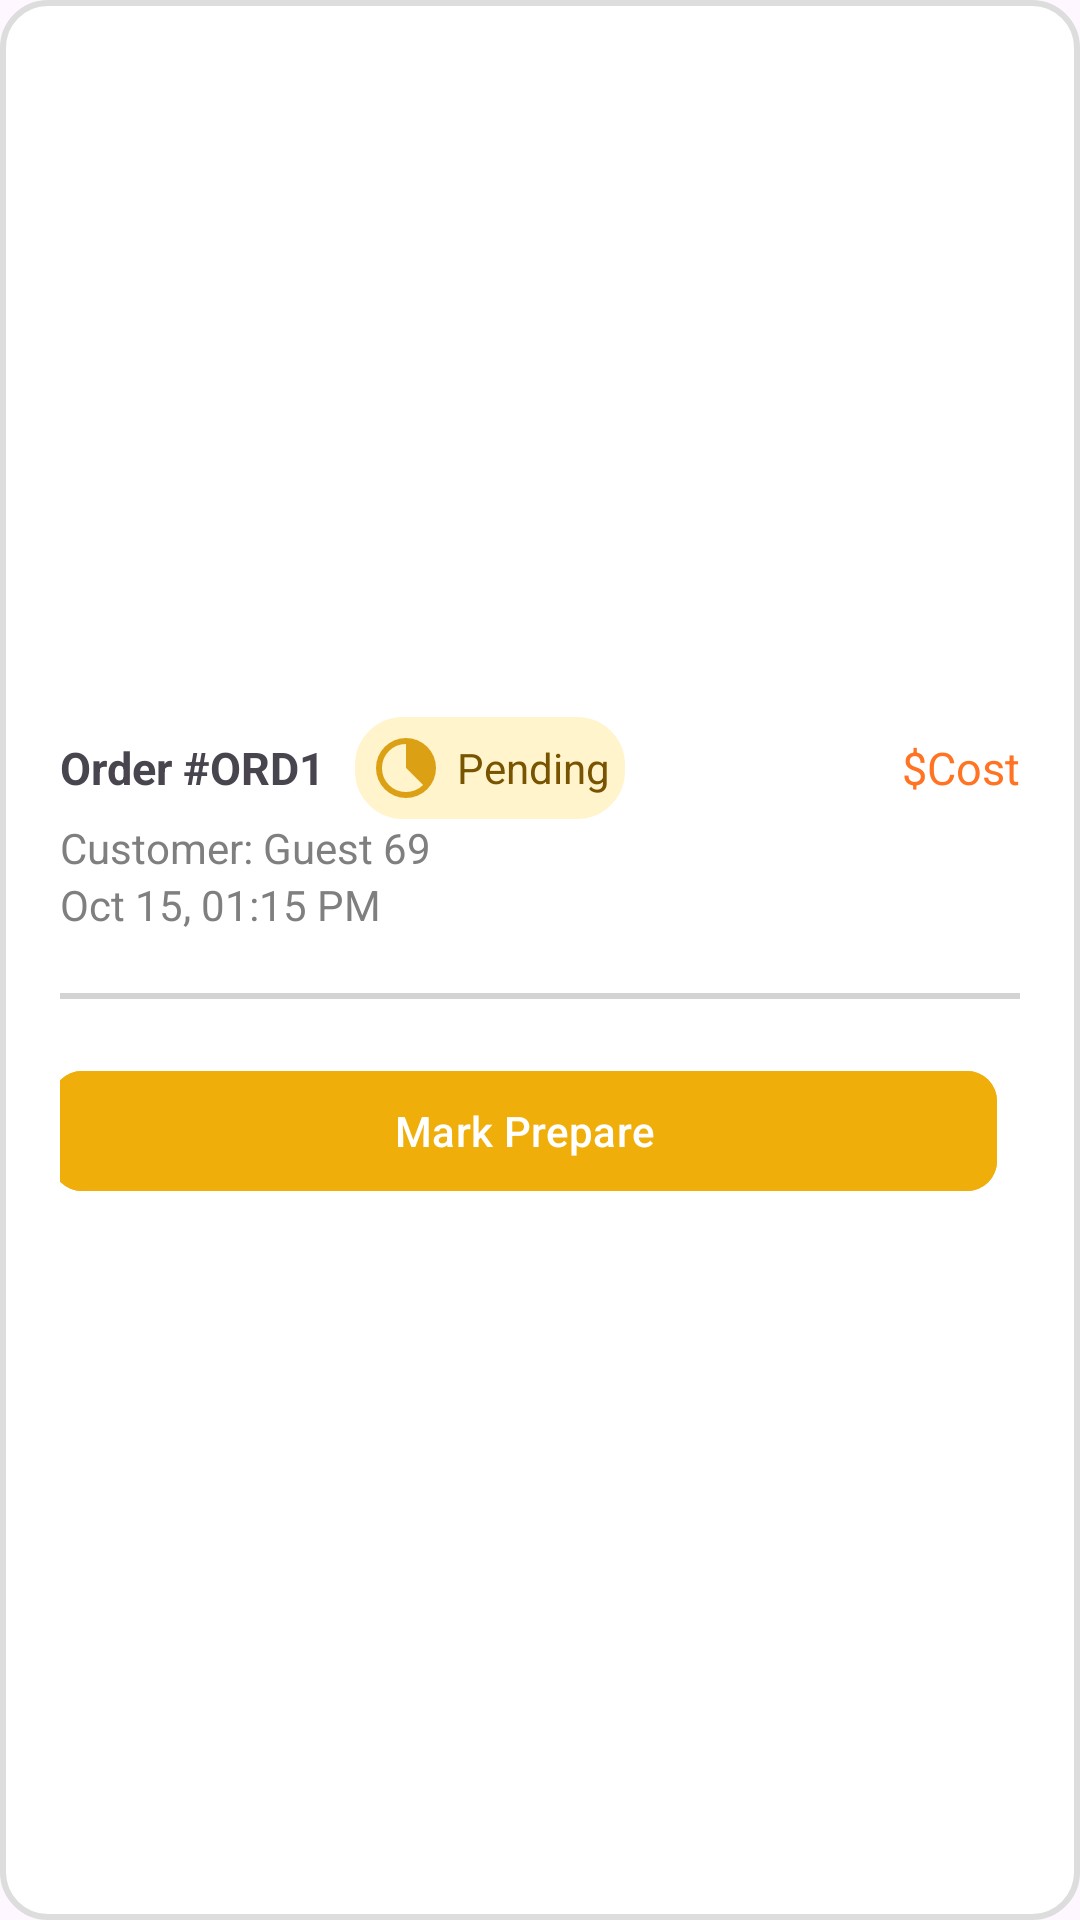

Android layout source for this screen:
<!-- AndroidManifest.xml: application theme Theme.RestauYou -->
<!-- res/layout/editable_order_item.xml -->
<?xml version="1.0" encoding="utf-8"?>
<LinearLayout xmlns:android="http://schemas.android.com/apk/res/android"
    xmlns:app="http://schemas.android.com/apk/res-auto"
    android:orientation="vertical"
    android:layout_width="match_parent"
    android:layout_height="wrap_content"
    android:gravity="center"
    android:layout_margin="10dp"
    android:background="@drawable/rounded_box"
    android:padding="20dp">


    <LinearLayout
        android:layout_width="match_parent"
        android:layout_height="wrap_content"
        android:gravity="center"
        android:orientation="horizontal">


        <TextView
            android:id="@+id/orderNumText"
            android:layout_width="wrap_content"
            android:layout_height="wrap_content"
            android:textSize="15sp"
            android:textStyle="bold"
            android:text="Order #ORD1" />

        <TextView
            android:id="@+id/pendingStateText"
            android:layout_width="wrap_content"
            android:layout_height="wrap_content"
            android:layout_marginStart="10dp"
            android:padding="5dp"
            android:drawablePadding="5dp"
            android:gravity="center"
            android:visibility="visible"
            android:text="Pending"
            android:textColor="#785400"
            android:background="@drawable/rounded_box"
            android:backgroundTint="#FFF4CC"
            app:drawableStartCompat="@drawable/outline_clock_loader_40_24" />

        <TextView
            android:id="@+id/preparingStateText"
            android:layout_width="wrap_content"
            android:layout_height="wrap_content"
            android:layout_marginStart="10dp"
            android:padding="5dp"
            android:drawablePadding="5dp"
            android:gravity="center"
            android:visibility="gone"
            android:text="Preparing"
            android:textColor="#001689"
            android:background="@drawable/rounded_box"
            android:backgroundTint="#CCEDFF"
            app:drawableStartCompat="@drawable/outline_box_24" />

        <TextView
            android:id="@+id/readyStateText"
            android:layout_width="wrap_content"
            android:layout_height="wrap_content"
            android:layout_marginStart="10dp"
            android:padding="5dp"
            android:drawablePadding="5dp"
            android:gravity="center"
            android:visibility="gone"
            android:text="Ready"
            android:textColor="#246F00"
            android:background="@drawable/rounded_box"
            android:backgroundTint="#DFFFCC"
            app:drawableStartCompat="@drawable/baseline_check_circle_outline_24" />

        <TextView
            android:id="@+id/deliveredStateText"
            android:layout_width="wrap_content"
            android:layout_height="wrap_content"
            android:layout_marginStart="10dp"
            android:padding="5dp"
            android:drawablePadding="5dp"
            android:gravity="center"
            android:visibility="gone"
            android:text="Delivered"
            android:textColor="@color/black"
            android:background="@drawable/rounded_box"
            android:backgroundTint="@color/light_gray"
            app:drawableStartCompat="@drawable/baseline_check_circle_outline_24_black" />

        <TextView
            android:id="@+id/costText"
            android:layout_width="wrap_content"
            android:layout_height="wrap_content"
            android:layout_weight="1"
            android:gravity="end"
            android:textSize="15sp"
            android:textColor="@color/accent"
            android:text="$Cost" />
    </LinearLayout>

    <TextView
        android:id="@+id/customerText"
        android:layout_width="match_parent"
        android:layout_height="wrap_content"
        android:textColor="@color/gray"
        android:text="Customer: Guest 69" />

    <TextView
        android:id="@+id/dateText"
        android:layout_width="match_parent"
        android:layout_height="wrap_content"
        android:textColor="@color/gray"
        android:text="Oct 15, 01:15 PM"
        android:layout_marginBottom="20dp"/>

    
    <androidx.recyclerview.widget.RecyclerView
        android:id="@+id/nestedOrderRV"
        android:layout_width="match_parent"
        android:layout_height="wrap_content" />

    <View
        android:layout_marginBottom="20dp"
        android:layout_width="match_parent"
        android:layout_height="2dp"
        android:background="#d3d3d3" />

    <com.google.android.material.button.MaterialButton
        android:id="@+id/markBtn"
        android:layout_width="match_parent"
        android:layout_height="wrap_content"
        android:text="Mark Prepare"
        android:textColor="@color/white"
        android:backgroundTint="@color/gold"
        android:layout_marginEnd="5dp"
        app:cornerRadius="10dp" />
</LinearLayout>
<!-- resources referenced by this layout -->
<resources>
  <color name="accent">#FF7322</color>
  <color name="black">#FF000000</color>
  <color name="gold">#EFAE0A</color>
  <color name="gray">#7F7F7F</color>
  <color name="light_gray">#E9E9E9</color>
  <color name="white">#FFFFFFFF</color>
  <!-- drawable baseline_check_circle_outline_24 (drawable) -->
  <vector xmlns:android="http://schemas.android.com/apk/res/android" android:height="24dp" android:tint="#2AAB0F" android:viewportHeight="24" android:viewportWidth="24" android:width="24dp">
        
      <path android:fillColor="@android:color/white" android:pathData="M16.59,7.58L10,14.17l-3.59,-3.58L5,12l5,5 8,-8zM12,2C6.48,2 2,6.48 2,12s4.48,10 10,10 10,-4.48 10,-10S17.52,2 12,2zM12,20c-4.42,0 -8,-3.58 -8,-8s3.58,-8 8,-8 8,3.58 8,8 -3.58,8 -8,8z"/>
      
  </vector>
  <!-- drawable outline_box_24 (drawable) -->
  <vector xmlns:android="http://schemas.android.com/apk/res/android" android:height="24dp" android:tint="#1543DC" android:viewportHeight="960" android:viewportWidth="960" android:width="24dp">
        
      <path android:fillColor="@android:color/white" android:pathData="M200,320L200,760Q200,760 200,760Q200,760 200,760L760,760Q760,760 760,760Q760,760 760,760L760,320L640,320L640,640L480,560L320,640L320,320L200,320ZM200,840Q167,840 143.5,816.5Q120,793 120,760L120,261Q120,247 124.5,234Q129,221 138,210L188,149Q199,135 215.5,127.5Q232,120 250,120L710,120Q728,120 744.5,127.5Q761,135 772,149L822,210Q831,221 835.5,234Q840,247 840,261L840,760Q840,793 816.5,816.5Q793,840 760,840L200,840ZM216,240L744,240L710,200Q710,200 710,200Q710,200 710,200L250,200Q250,200 250,200Q250,200 250,200L216,240ZM400,320L400,510L480,470L560,510L560,320L400,320ZM200,320L320,320L320,320L480,320L640,320L640,320L760,320L760,320Q760,320 760,320Q760,320 760,320L200,320Q200,320 200,320Q200,320 200,320Z"/>
      
  </vector>
  <!-- drawable outline_clock_loader_40_24 (drawable) -->
  <vector xmlns:android="http://schemas.android.com/apk/res/android" android:height="24dp" android:tint="#DCA015" android:viewportHeight="960" android:viewportWidth="960" android:width="24dp">
        
      <path android:fillColor="@android:color/white" android:pathData="M480,880Q397,880 324,848.5Q251,817 197,763Q143,709 111.5,636Q80,563 80,480Q80,397 111.5,324Q143,251 197,197Q251,143 324,111.5Q397,80 480,80Q563,80 636,111.5Q709,143 763,197Q817,251 848.5,324Q880,397 880,480Q880,563 848.5,636Q817,709 763,763Q709,817 636,848.5Q563,880 480,880ZM480,800Q544,800 603,776Q662,752 707,707L480,480L480,160Q346,160 253,253Q160,346 160,480Q160,614 253,707Q346,800 480,800Z"/>
      
  </vector>
  <!-- drawable rounded_box (drawable) -->
  <shape xmlns:android="http://schemas.android.com/apk/res/android">
      <solid android:color="#FFFFFF"/>
      <corners android:radius="15dp"/>
      <padding
          android:left="12dp"
          android:top="12dp"
          android:right="12dp"
          android:bottom="12dp"/>
      <stroke android:color="#DDDDDD" android:width="2dp"/>
  </shape>
  <style name="Theme.RestauYou" parent="Base.Theme.RestauYou" />
  <style name="Base.Theme.RestauYou" parent="Theme.Material3.Light.NoActionBar">
          <item name="colorPrimary">@color/accent</item>
      </style>
</resources>
